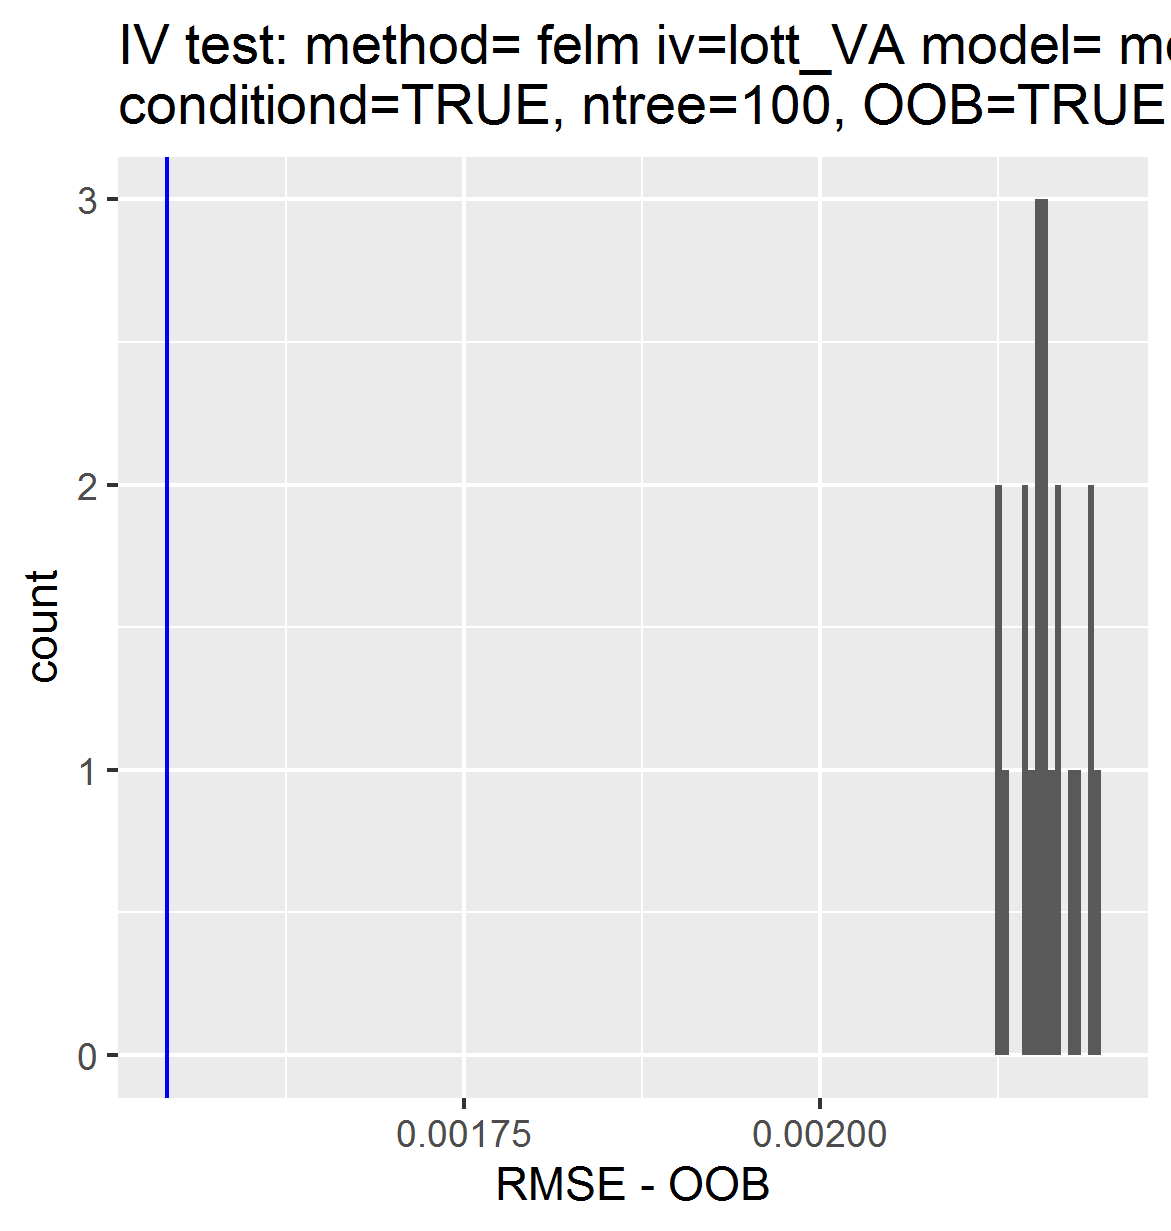

Data behind this chart, as committed beside it:
, permutations_results, controls_results
1, 0.002161, 0.001541
2, 0.002124, NA
3, 0.002191, NA
4, 0.002145, NA
5, 0.002181, NA
6, 0.002169, NA
7, 0.002156, NA
8, 0.002165, NA
9, 0.002192, NA
10, 0.002179, NA
11, 0.002131, NA
12, 0.002156, NA
13, 0.002153, NA
14, 0.002148, NA
15, 0.002154, NA
16, 0.002194, NA
17, 0.00216, NA
18, 0.002151, NA
19, 0.002126, NA
20, 0.002144, NA
